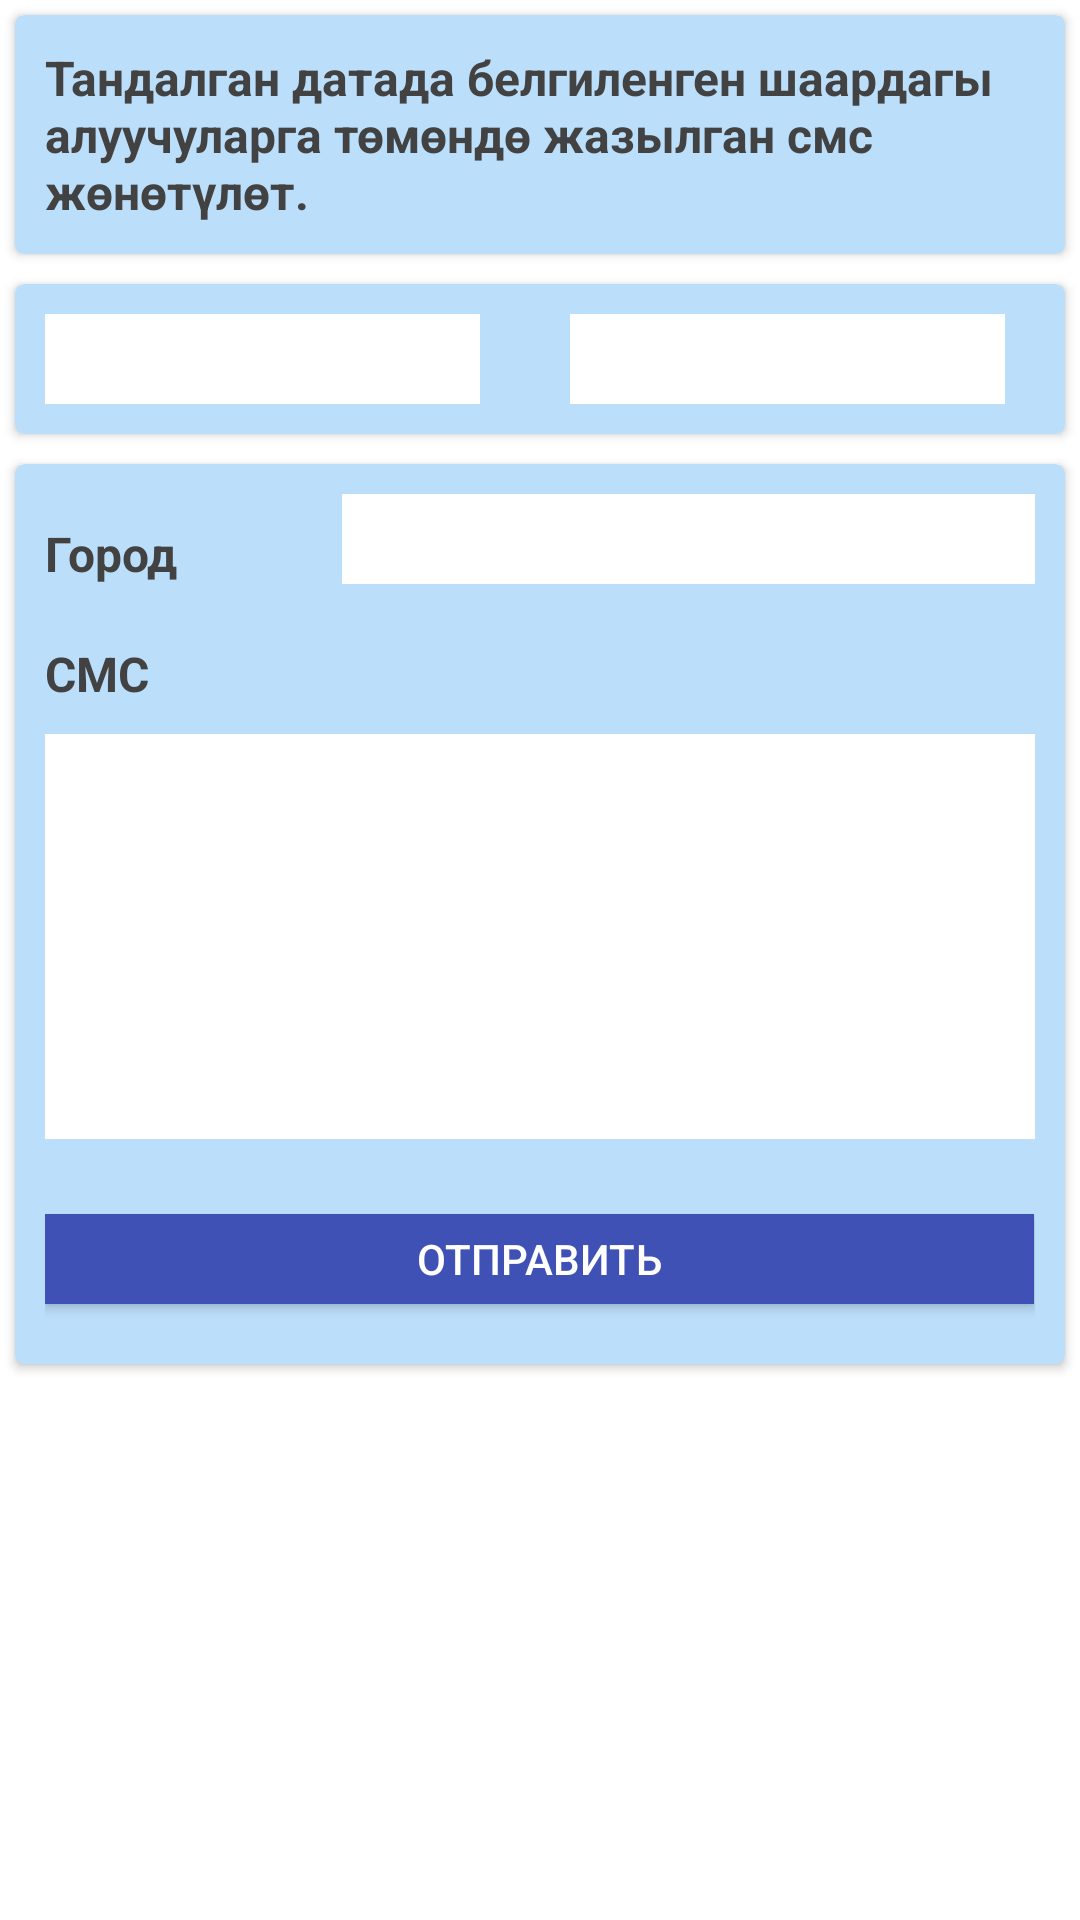

Layout XML and referenced resources for this Android screen:
<!-- AndroidManifest.xml: application theme AppTheme -->
<!-- res/layout/activity_smssending.xml -->
<?xml version="1.0" encoding="utf-8"?>
<LinearLayout xmlns:android="http://schemas.android.com/apk/res/android"
              xmlns:card_view="http://schemas.android.com/apk/res-auto"
              xmlns:tools="http://schemas.android.com/tools"
              android:layout_width="match_parent"
              android:layout_height="match_parent"
              android:layout_gravity="center_vertical"
              android:background="@color/white"
              android:orientation="vertical"
              tools:context="com.kg.yldampostman.customer.SMSSending">

    <androidx.cardview.widget.CardView
            android:id="@+id/card_view1"
            android:layout_width="match_parent"
            android:layout_height="wrap_content"
            android:layout_gravity="center"
            android:layout_margin="@dimen/card_margin"
            card_view:cardBackgroundColor="@color/light_blue"
            card_view:cardCornerRadius="@dimen/card_album_radius"
            card_view:contentPadding="10dp"
            card_view:elevation="5dp">


        <LinearLayout
                android:layout_width="match_parent"
                android:layout_height="match_parent"
                android:orientation="vertical">

            <TextView
                    android:id="@+id/textView3"
                    android:layout_width="match_parent"
                    android:layout_height="wrap_content"
                    style="@style/InlineLabels"
                    android:text="Тандалган датада белгиленген шаардагы алуучуларга төмөндө жазылган смс жөнөтүлөт. "/>

        </LinearLayout>

    </androidx.cardview.widget.CardView>


    <androidx.cardview.widget.CardView
            android:id="@+id/card_view_s3"
            android:layout_width="match_parent"
            android:layout_height="wrap_content"
            android:layout_gravity="center"
            android:layout_margin="@dimen/card_margin"
            card_view:cardCornerRadius="@dimen/card_album_radius"
            card_view:elevation="5dp"
            card_view:cardBackgroundColor="@color/light_blue">

        <LinearLayout
                android:layout_width="match_parent"
                android:layout_height="match_parent"
                android:orientation="horizontal">


            <EditText
                    android:id="@+id/ed_Date_Begin"
                    style="@style/MainLabels"
                    android:layout_width="0dp"
                    android:layout_height="30dp"
                    android:layout_marginTop="10dp"
                    android:layout_marginBottom="10dp"
                    android:layout_marginRight="20dp"
                    android:layout_weight="0.7"
                    android:background="@color/white"
                    android:focusable="false"/>

            <EditText
                    android:id="@+id/ed_Date_End"
                    style="@style/MainLabels"
                    android:layout_width="0dp"
                    android:layout_height="30dp"
                    android:layout_marginTop="10dp"
                    android:layout_marginBottom="10dp"
                    android:layout_marginRight="20dp"
                    android:layout_weight="0.7"
                    android:background="@color/white"
                    android:focusable="false"/>

        </LinearLayout>

    </androidx.cardview.widget.CardView>


    <androidx.cardview.widget.CardView
            android:id="@+id/card_view"
            android:layout_width="match_parent"
            android:layout_height="wrap_content"
            android:layout_gravity="center"
            android:layout_margin="@dimen/card_margin"
            card_view:cardBackgroundColor="@color/light_blue"
            card_view:cardCornerRadius="@dimen/card_album_radius"
            card_view:contentPadding="10dp"
            card_view:elevation="5dp">


        <LinearLayout
                android:layout_width="match_parent"
                android:layout_height="match_parent"
                android:orientation="vertical">


            <LinearLayout
                    android:layout_width="match_parent"
                    android:layout_height="40dp"
                    android:orientation="horizontal">

                <TextView
                        android:id="@+id/textView8"
                        style="@style/InlineLabels"
                        android:layout_width="0dp"
                        android:layout_weight="0.3"
                        android:text="@string/City"/>

                <Spinner
                        android:id="@+id/spinner_usersCity"
                        android:layout_width="0dp"
                        android:layout_height="30dp"
                        android:layout_marginTop="0dp"
                        android:layout_weight="0.7"
                        android:background="@color/white"
                        android:entries="@array/cities"
                        android:gravity="center_vertical"/>

            </LinearLayout>

            <LinearLayout
                    android:layout_width="match_parent"
                    android:layout_height="40dp"
                    android:orientation="horizontal">

                <TextView
                        android:id="@+id/textView11"
                        style="@style/InlineLabels"
                        android:layout_width="0dp"
                        android:layout_weight="0.3"
                        android:text="@string/SMS"/>

            </LinearLayout>


            <LinearLayout
                    android:layout_width="match_parent"
                    android:layout_height="160dp"
                    android:orientation="horizontal">

                <EditText
                        android:id="@+id/smsContent"
                        style="@style/InputTexts"
                        android:layout_width="0dp"
                        android:layout_weight="0.70"
                        android:inputType="textMultiLine"
                        android:text=""
                        android:layout_height="135dp"/>

            </LinearLayout>

            <LinearLayout
                    android:layout_width="match_parent"
                    android:layout_height="40dp"
                    android:orientation="horizontal">

                <Button
                        android:id="@+id/btn_send_sms"
                        android:layout_width="0dp"
                        android:layout_height="30dp"
                        android:layout_weight="0.3"
                        android:background="@color/colorPrimary"
                        android:text="@string/SEND"
                        android:textColor="@color/white"/>

            </LinearLayout>

        </LinearLayout>
    </androidx.cardview.widget.CardView>

    <ImageView
            android:id="@+id/imageView4"
            android:layout_width="match_parent"
            android:layout_height="wrap_content"
            card_view:srcCompat="@drawable/logoo"/>

</LinearLayout>
<!-- resources referenced by this layout -->
<resources>
  <color name="colorPrimary">#3F51B5</color>
  <color name="light_blue">#BBDEFB</color>
  <color name="white">#FFFFFF</color>
  <dimen name="card_album_radius">3dp</dimen>
  <dimen name="card_margin">5dp</dimen>
  <!-- drawable logoo: jpeg bitmap (drawable, 19209 bytes) -->
  <string name="City">Город</string>
  <string name="SEND">ОТПРАВИТЬ</string>
  <string name="SMS">CMC</string>
  <style name="InlineLabels">
          <item name="android:textSize">16sp</item>
          <item name="android:textColor">#424242</item>
          <item name="android:layout_height">40dp</item>
          <item name="android:gravity">center_vertical</item>
          <item name="android:textStyle">bold</item>
          <item name="android:layout_marginLeft">0dp</item>
          <item name="android:fontFamily">sans-serif</item>
  
      </style>
  <style name="InputTexts">
          <item name="android:textSize">18sp</item>
          <item name="android:textColor">#424242</item>
          <item name="android:layout_height">35dp</item>
          <item name="android:layout_width">match_parent</item>
          <item name="android:gravity">center_vertical</item>
          <item name="android:layout_marginLeft">0dp</item>
          <item name="android:paddingLeft">10dp</item>
          <item name="android:fontFamily">sans-serif</item>
          <item name="android:inputType">textCapCharacters</item>
          <item name="android:background">@color/white</item>
      </style>
  <style name="MainLabels">
          <item name="android:textSize">18sp</item>
          <item name="android:textColor">#3f51b5</item>
          <item name="android:layout_height">38dp</item>
          <item name="android:layout_width">match_parent</item>
          <item name="android:gravity">center_vertical</item>
          <item name="android:textStyle">bold</item>
          <item name="android:layout_marginLeft">10dp</item>
          <item name="android:fontFamily">sans-serif</item>
      </style>
  <style name="AppTheme" parent="Theme.AppCompat.Light.DarkActionBar">
          
          <item name="colorPrimary">@color/colorPrimary</item>
          <item name="colorPrimaryDark">@color/colorPrimaryDark</item>
          <item name="colorAccent">@color/colorAccent</item>
      </style>
  <color name="colorPrimaryDark">#B0BEC5</color>
  <color name="colorAccent">#DA014B</color>
</resources>
